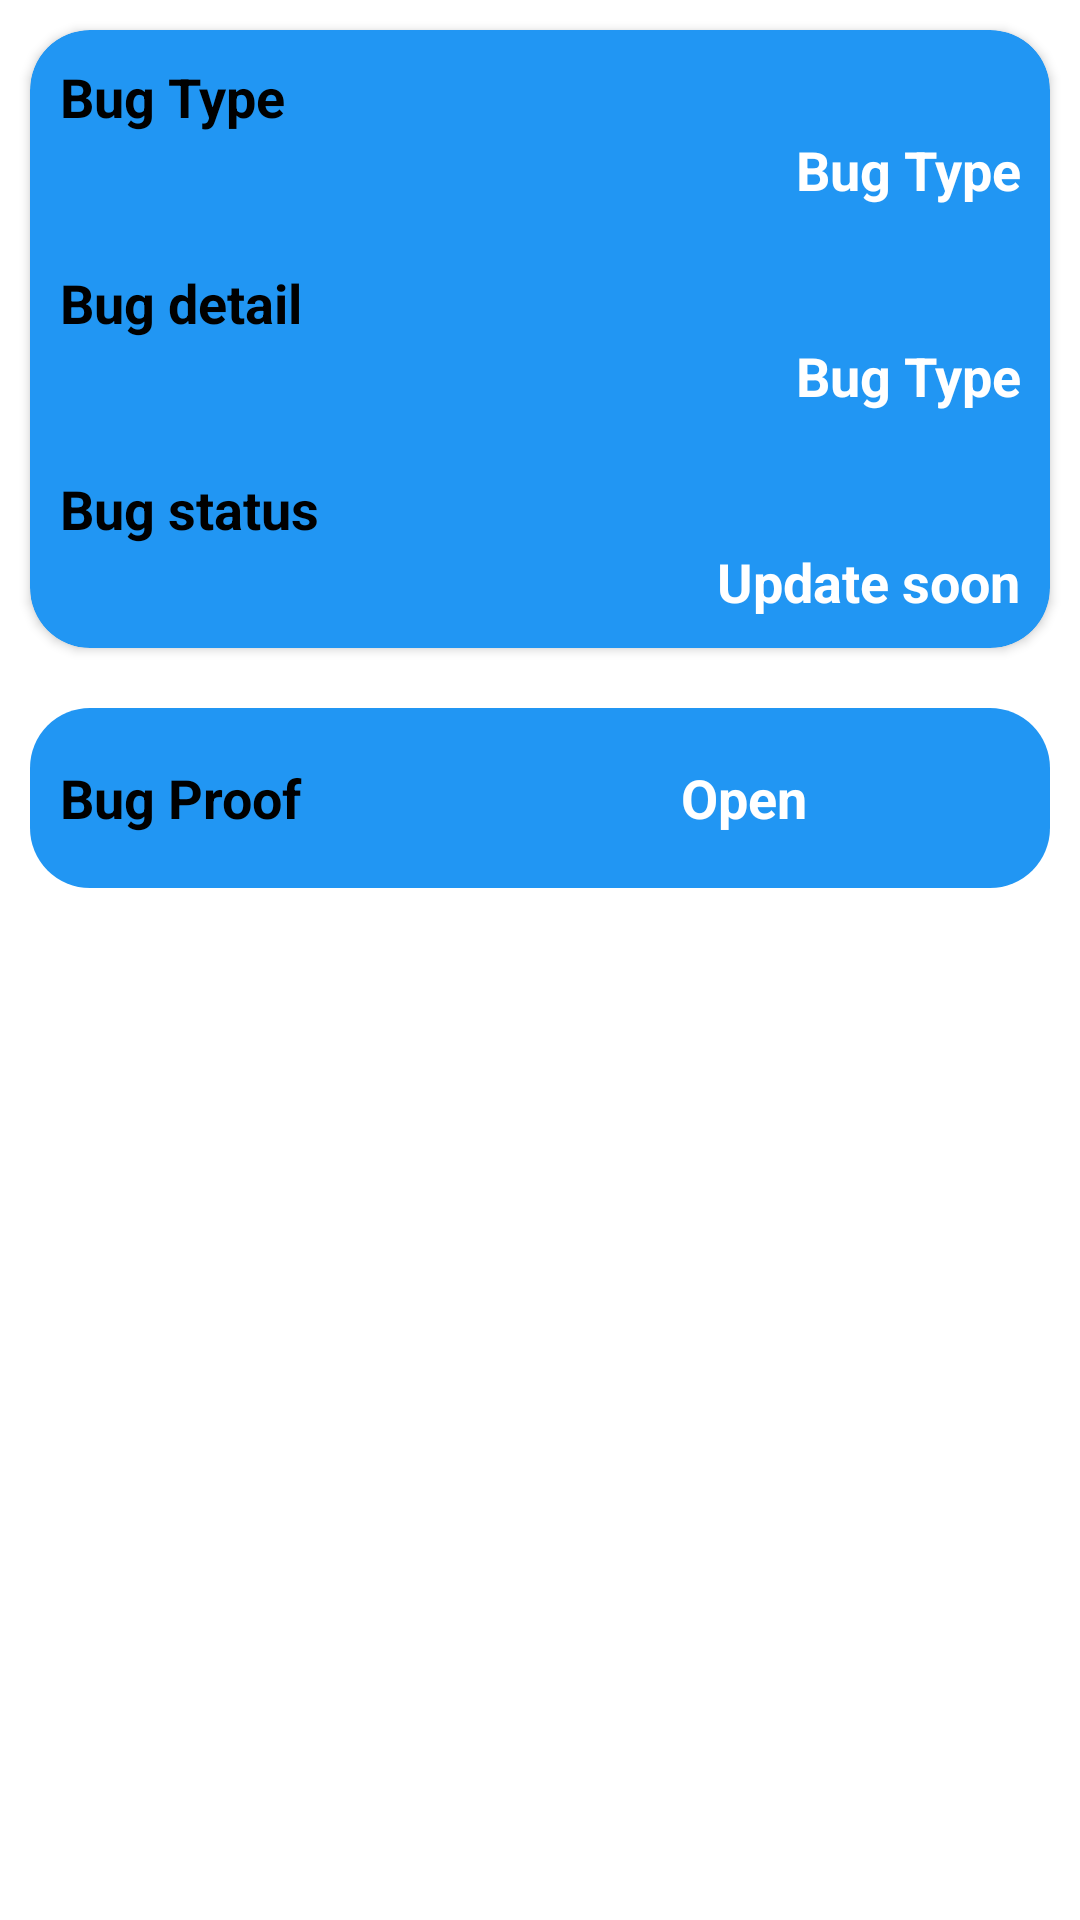

Write the Android layout XML for this screen, with the resource values it uses.
<!-- AndroidManifest.xml: application theme Theme.Design.NoActionBar -->
<!-- res/layout/activity_view_status.xml -->
<?xml version="1.0" encoding="utf-8"?>
<LinearLayout xmlns:android="http://schemas.android.com/apk/res/android"
    xmlns:app="http://schemas.android.com/apk/res-auto"
    xmlns:tools="http://schemas.android.com/tools"
    android:layout_width="match_parent"
    android:layout_height="match_parent"
    android:orientation="vertical"
    android:background="@color/white"
    tools:context=".view_status">

    <androidx.cardview.widget.CardView
        android:layout_width="match_parent"
        android:layout_height="wrap_content"
        android:layout_margin="10dp"
        android:layout_gravity="center"
        app:cardCornerRadius="20dp"
        app:cardBackgroundColor="#2196F3"
        >
        <LinearLayout
            android:layout_width="match_parent"
            android:layout_height="match_parent"
            android:orientation="vertical"
            >


            <LinearLayout
                android:orientation="vertical"
                android:layout_width="match_parent"
                android:layout_height="wrap_content"
                android:layout_margin="10dp"
               >

                <TextView
                    android:layout_width="match_parent"
                    android:layout_height="wrap_content"
                    android:text="Bug Type"
                    android:singleLine="true"
                    android:textColor="@color/black"
                    android:textSize="18sp"
                    android:textStyle="bold" />
                <TextView
                    android:id="@+id/bug_type_status"
                    android:layout_width="match_parent"
                    android:layout_height="wrap_content"
                    android:text="Bug Type"
                    android:gravity="end"
                    android:textColor="@color/white"
                    android:textSize="18sp"
                    android:textStyle="bold" />
            </LinearLayout>

            <LinearLayout
                android:orientation="vertical"
                android:layout_width="match_parent"
                android:layout_height="wrap_content"
                android:layout_margin="10dp"
                >

                <TextView
                    android:layout_width="match_parent"
                    android:layout_height="wrap_content"
                    android:text="Bug detail"
                    android:singleLine="true"
                    android:textColor="@color/black"
                    android:textSize="18sp"
                    android:textStyle="bold" />
                <TextView
                    android:id="@+id/bug_detail_status"
                    android:layout_width="match_parent"
                    android:layout_height="wrap_content"
                    android:text="Bug Type"
                    android:gravity="end"
                    android:textColor="@color/white"
                    android:textSize="18sp"
                    android:textStyle="bold" />
            </LinearLayout>
            <LinearLayout
                android:orientation="vertical"
                android:layout_width="match_parent"
                android:layout_height="wrap_content"
                android:layout_margin="10dp"
                >

                <TextView
                    android:layout_width="match_parent"
                    android:layout_height="wrap_content"
                    android:text="Bug status"
                    android:singleLine="true"
                    android:textColor="@color/black"
                    android:textSize="18sp"
                    android:textStyle="bold" />
                <TextView
                    android:id="@+id/bug_status"
                    android:layout_width="match_parent"
                    android:layout_height="wrap_content"
                    android:text="Update soon"
                    android:gravity="end"
                    android:textColor="@color/white"
                    android:textSize="18sp"
                    android:textStyle="bold" />


            </LinearLayout>



        </LinearLayout>




    </androidx.cardview.widget.CardView>

    <LinearLayout
        android:id="@+id/bug_proof_open"
        android:orientation="horizontal"
        android:layout_width="match_parent"
        android:layout_height="60dp"
        android:background="@drawable/back2"
        android:gravity="center"
        android:layout_margin="10dp"
        >

        <TextView
            android:layout_margin="10dp"
            android:layout_weight="3"
            android:layout_width="match_parent"
            android:layout_height="wrap_content"
            android:text="Bug Proof"
            android:singleLine="true"
            android:textColor="@color/black"
            android:textSize="18sp"
            android:textStyle="bold" />
        <TextView
            android:layout_margin="10dp"
            android:layout_weight="2"
            android:layout_width="match_parent"
            android:layout_height="wrap_content"
            android:text="Open"
            android:gravity="center"
            android:textColor="@color/white"
            android:textSize="18sp"
            android:textStyle="bold" />
    </LinearLayout>

</LinearLayout>
<!-- resources referenced by this layout -->
<resources>
  <color name="black">#FF000000</color>
  <color name="white">#FFFFFFFF</color>
  <!-- drawable back2 (drawable) -->
  <?xml version="1.0" encoding="utf-8"?>
  <shape xmlns:android="http://schemas.android.com/apk/res/android"
      android:shape="rectangle"
      >
      <solid android:color="#2196F3"/>
      <corners android:radius="20dp"/>
  </shape>
</resources>
